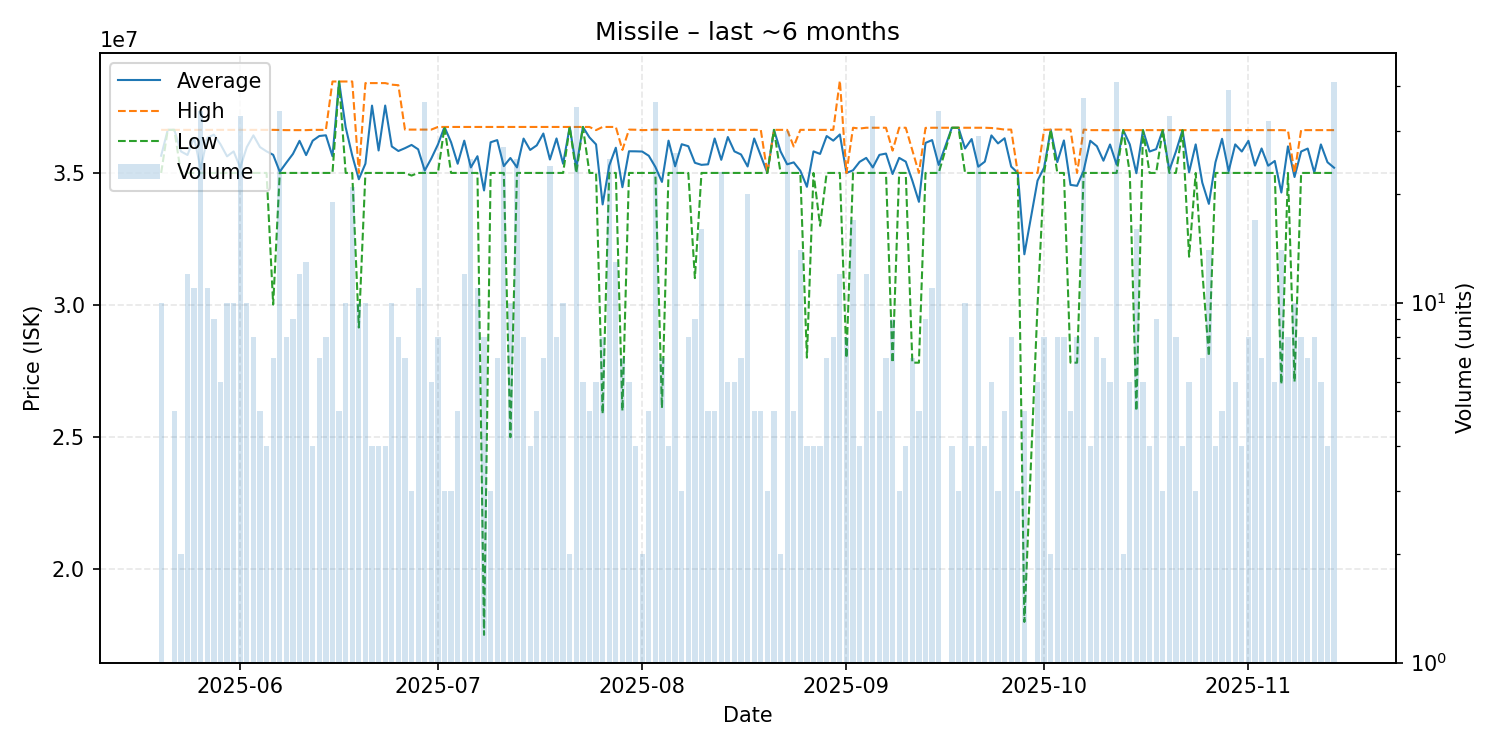

The table this chart was drawn from, first rows:
date, average, highest, lowest, order_count, volume
2025-05-20, 35652000, 36630000, 35000000, 10, 10
2025-05-21, 36630000, 36630000, 36630000, 1, 1
2025-05-22, 36630000, 36630000, 36630000, 5, 5
2025-05-23, 35815000, 36630000, 35000000, 2, 2
2025-05-24, 35679167, 36630000, 35000000, 8, 12
2025-05-25, 36333636, 36630000, 35000000, 10, 11
2025-05-26, 35143824, 36630000, 35000000, 5, 34
2025-05-27, 36330909, 36630000, 35000000, 11, 11
2025-05-28, 36448889, 36630000, 35000000, 9, 9
2025-05-29, 36086667, 36630000, 35000000, 6, 6
2025-05-30, 35628000, 36630000, 35000000, 10, 10
2025-05-31, 35815000, 36630000, 35000000, 10, 10
2025-06-01, 35197576, 36630000, 35000000, 9, 33
2025-06-02, 35978000, 36630000, 35000000, 10, 10
2025-06-03, 36422500, 36630000, 35000000, 8, 8
2025-06-04, 35978000, 36630000, 35000000, 5, 5
2025-06-05, 35815000, 36630000, 35000000, 4, 4
2025-06-06, 35685714, 36630000, 30020000, 7, 7
2025-06-07, 35044412, 36625000, 35000000, 8, 34
2025-06-08, 35387500, 36620000, 35000000, 8, 8
2025-06-09, 35720000, 36620000, 35000000, 8, 9
2025-06-10, 36215000, 36620000, 35000000, 9, 12
2025-06-11, 35674615, 36620000, 35000000, 13, 13
2025-06-12, 36220000, 36630000, 35000000, 4, 4
2025-06-13, 36397143, 36630000, 35000000, 7, 7
2025-06-14, 36425000, 36630000, 35000000, 6, 8
2025-06-15, 35632105, 38460000, 35000000, 6, 19
2025-06-16, 38460000, 38460000, 38460000, 5, 5
2025-06-17, 36730000, 38460000, 35000000, 10, 10
2025-06-18, 35659048, 38460000, 35000000, 6, 21
2025-06-19, 34761000, 35000000, 29150000, 8, 10
2025-06-20, 35350000, 38400000, 35000000, 10, 10
2025-06-21, 37547500, 38400000, 35000000, 4, 4
2025-06-22, 35850000, 38400000, 35000000, 4, 4
2025-06-23, 37550000, 38400000, 35000000, 4, 4
2025-06-24, 36002000, 38340000, 35000000, 6, 10
2025-06-25, 35830000, 38320000, 35000000, 7, 8
2025-06-26, 35937143, 36640000, 35000000, 7, 7
2025-06-27, 36060000, 36640000, 34900000, 3, 3
2025-06-28, 35894545, 36640000, 35000000, 11, 11
2025-06-29, 35091111, 36640000, 35000000, 5, 36
2025-06-30, 35546667, 36640000, 35000000, 6, 6
2025-07-01, 36075000, 36740000, 35000000, 8, 8
2025-07-02, 36740000, 36740000, 36740000, 3, 3
2025-07-03, 36160000, 36740000, 35000000, 3, 3
2025-07-04, 35348000, 36740000, 35000000, 5, 5
2025-07-05, 36221667, 36740000, 35000000, 12, 12
2025-07-06, 35208800, 36740000, 35000000, 7, 25
2025-07-07, 35632727, 36740000, 35000000, 11, 11
2025-07-08, 34337500, 36740000, 17520000, 8, 8
2025-07-09, 36160000, 36740000, 35000000, 3, 3
2025-07-10, 36242857, 36740000, 35000000, 7, 7
2025-07-11, 35257778, 36740000, 35000000, 7, 27
2025-07-12, 35566000, 36740000, 25000000, 10, 10
2025-07-13, 35208800, 36740000, 35000000, 7, 25
2025-07-14, 36300000, 36740000, 35000000, 8, 8
2025-07-15, 35870000, 36740000, 35000000, 4, 4
2025-07-16, 36044000, 36740000, 35000000, 5, 5
2025-07-17, 36491429, 36740000, 35000000, 7, 7
2025-07-18, 35507500, 36740000, 35000000, 7, 24
... 117 more rows
